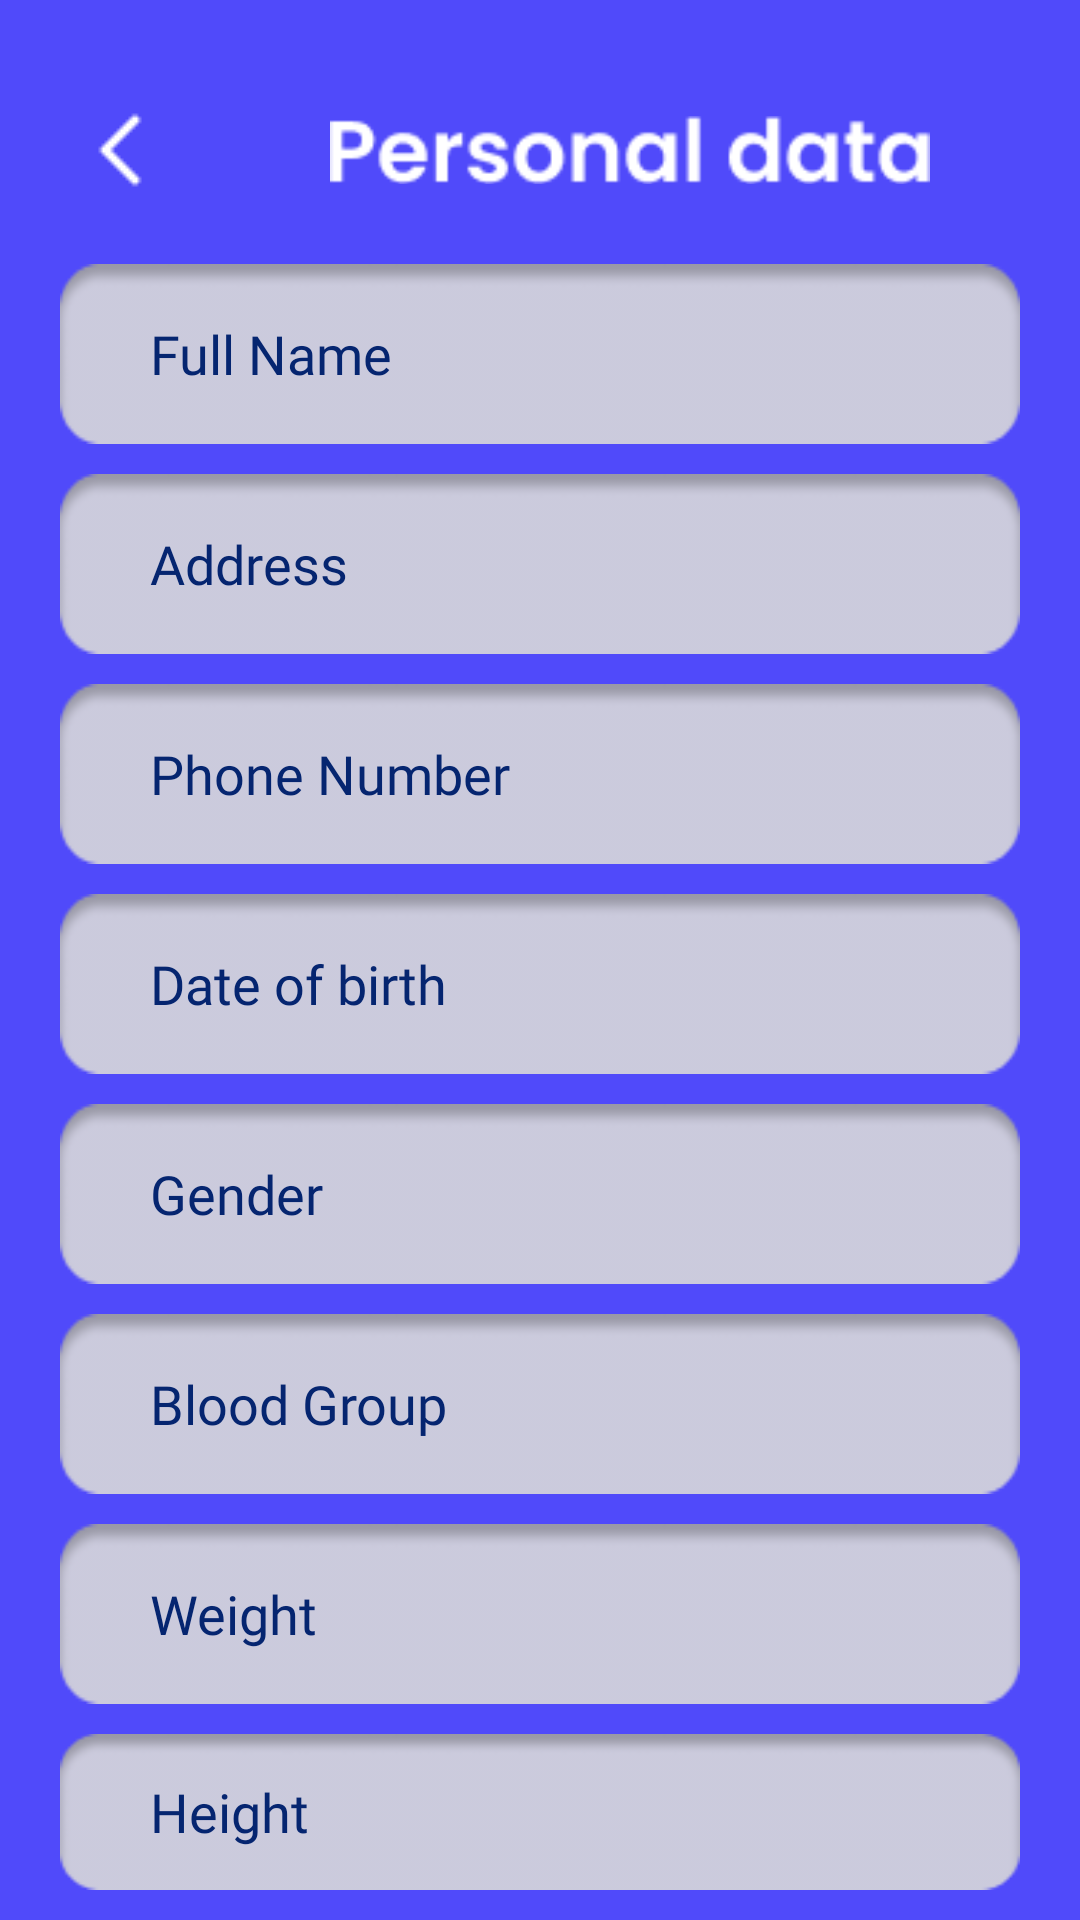

Produce the Android XML layout that renders to this screen, including the resource entries it uses.
<!-- AndroidManifest.xml: application theme Theme.SmartCare -->
<!-- res/layout/activity_email_payment.xml -->
<?xml version="1.0" encoding="utf-8"?>
<RelativeLayout xmlns:android="http://schemas.android.com/apk/res/android"
    xmlns:app="http://schemas.android.com/apk/res-auto"
    xmlns:tools="http://schemas.android.com/tools"
    android:layout_width="match_parent"
    android:layout_height="match_parent"
    android:background="@color/purple"
    tools:context=".EmailPayment">

    <LinearLayout
        android:id="@+id/top"
        android:layout_width="match_parent"
        android:layout_height="60dp"
        android:orientation="horizontal"
        android:layout_marginTop="20dp">

        <ImageButton
            android:id="@+id/back"
            android:layout_width="40dp"
            android:layout_height="40dp"
            android:layout_marginStart="20dp"
            android:layout_marginTop="10dp"
            android:background="@color/transparent"
            android:src="@drawable/chevronleft"
            >
        </ImageButton>
        <ImageView
            android:id="@+id/settings"
            android:layout_width="200dp"
            android:layout_height="40dp"
            android:layout_marginStart="50dp"
            android:layout_marginTop="10dp"
            android:src="@drawable/personaldata">
        </ImageView>
    </LinearLayout>

    <RelativeLayout
        android:id="@+id/form"
        android:layout_width="match_parent"
        android:layout_height="wrap_content"
        android:layout_below="@id/top"
        app:layout_constraintBottom_toBottomOf="parent"
        app:layout_constraintTop_toTopOf="parent"
        app:layout_constraintVertical_bias="0.0"
        tools:ignore="MissingConstraints"
        tools:layout_editor_absoluteX="1dp">

        <EditText
            android:id="@+id/edtfullname"
            android:layout_width="389dp"
            android:layout_height="60dp"
            android:layout_alignParentStart="true"
            android:layout_alignParentEnd="true"
            android:layout_marginStart="20dp"
            android:layout_marginTop="8dp"
            android:layout_marginEnd="20dp"
            android:background="@drawable/recfield"
            android:fontFamily="@font/amaranth"
            android:paddingStart="30dp"
            android:hint="Full Name"
            android:textColorHint="@color/dark_blue"/>

        <EditText
            android:id="@+id/edtaddress"
            android:layout_width="389dp"
            android:layout_height="60dp"
            android:layout_below="@id/edtfullname"
            android:layout_alignParentStart="true"
            android:layout_alignParentEnd="true"
            android:layout_marginStart="20dp"
            android:layout_marginTop="10dp"
            android:layout_marginEnd="20dp"
            android:background="@drawable/recfield"
            android:fontFamily="@font/amaranth"
            android:paddingStart="30dp"
            android:hint="Address"
            android:textColorHint="@color/dark_blue"/>

        <EditText
            android:id="@+id/edtphoneNo"
            android:layout_width="389dp"
            android:layout_height="60dp"
            android:layout_below="@id/edtaddress"
            android:layout_alignParentStart="true"
            android:layout_alignParentEnd="true"
            android:layout_marginStart="20dp"
            android:layout_marginTop="10dp"
            android:layout_marginEnd="20dp"
            android:background="@drawable/recfield"
            android:fontFamily="@font/amaranth"
            android:paddingStart="30dp"
            android:hint="Phone Number"
            android:textColorHint="@color/dark_blue"/>

        <EditText
            android:id="@+id/edtdateofbirth"
            android:layout_width="389dp"
            android:layout_height="60dp"
            android:layout_below="@id/edtphoneNo"
            android:layout_alignParentStart="true"
            android:layout_alignParentEnd="true"
            android:layout_marginStart="20dp"
            android:layout_marginTop="10dp"
            android:layout_marginEnd="20dp"
            android:background="@drawable/recfield"
            android:fontFamily="@font/amaranth"
            android:paddingStart="30dp"
            android:hint="Date of birth"
            android:textColorHint="@color/dark_blue"/>

        <EditText
            android:id="@+id/edtgender"
            android:layout_width="389dp"
            android:layout_height="60dp"
            android:layout_below="@id/edtdateofbirth"
            android:layout_alignParentStart="true"
            android:layout_alignParentEnd="true"
            android:layout_marginStart="20dp"
            android:layout_marginTop="10dp"
            android:layout_marginEnd="20dp"
            android:background="@drawable/recfield"
            android:fontFamily="@font/amaranth"
            android:paddingStart="30dp"
            android:textColorHint="@color/dark_blue"
            android:hint="Gender"/>

        <EditText
            android:id="@+id/edtbloodgroup"
            android:layout_width="389dp"
            android:layout_height="60dp"
            android:layout_below="@id/edtgender"
            android:layout_alignParentStart="true"
            android:layout_alignParentEnd="true"
            android:layout_marginStart="20dp"
            android:layout_marginTop="10dp"
            android:layout_marginEnd="20dp"
            android:background="@drawable/recfield"
            android:fontFamily="@font/amaranth"
            android:paddingStart="30dp"
            android:textColorHint="@color/dark_blue"
            android:hint="Blood Group"/>

        <EditText
            android:id="@+id/edtweight"
            android:layout_width="389dp"
            android:layout_height="60dp"
            android:layout_below="@id/edtbloodgroup"
            android:layout_alignParentStart="true"
            android:layout_alignParentEnd="true"
            android:layout_marginStart="20dp"
            android:layout_marginTop="10dp"
            android:layout_marginEnd="20dp"
            android:background="@drawable/recfield"
            android:fontFamily="@font/amaranth"
            android:paddingStart="30dp"
            android:textColorHint="@color/dark_blue"
            android:hint="Weight"/>

        <EditText
            android:id="@+id/edtheight"
            android:layout_width="389dp"
            android:layout_height="60dp"
            android:layout_below="@id/edtweight"
            android:layout_alignParentStart="true"
            android:layout_alignParentEnd="true"
            android:layout_marginStart="20dp"
            android:layout_marginTop="10dp"
            android:layout_marginEnd="20dp"
            android:layout_marginBottom="10dp"
            android:background="@drawable/recfield"
            android:fontFamily="@font/amaranth"
            android:textColorHint="@color/dark_blue"
            android:paddingStart="30dp"
            android:hint="Height"/>


    </RelativeLayout>


    <RelativeLayout
        android:id="@+id/bottom"
        android:layout_below="@id/form"
        android:layout_width="match_parent"
        android:layout_height="80dp"
        android:orientation="horizontal">

        <ImageButton
            android:id="@+id/btnSave"
            android:layout_width="191dp"
            android:layout_height="75dp"
            android:layout_alignParentStart="true"
            android:layout_alignParentEnd="true"
            android:layout_alignParentBottom="true"
            android:layout_marginStart="100dp"
            android:layout_marginEnd="100dp"
            android:background="@color/transparent"
            android:src="@drawable/recsave"></ImageButton>

        <ImageView
            android:id="@+id/txtsave"
            android:layout_width="100dp"
            android:layout_height="20dp"
            android:layout_marginStart="155dp"
            android:layout_marginTop="30dp"
            android:src="@drawable/save"></ImageView>
    </RelativeLayout>

</RelativeLayout>
<!-- resources referenced by this layout -->
<resources>
  <color name="dark_blue">#052570</color>
  <color name="purple">#504AFA</color>
  <color name="transparent">#00000000</color>
  <!-- drawable chevronleft: png bitmap (drawable, 208 bytes) -->
  <!-- drawable personaldata: png bitmap (drawable, 2003 bytes) -->
  <!-- drawable recfield: png bitmap (drawable, 1511 bytes) -->
  <!-- drawable recsave: png bitmap (drawable, 1055 bytes) -->
  <!-- drawable save: png bitmap (drawable, 735 bytes) -->
  <style name="Theme.SmartCare" parent="Theme.AppCompat.Light.DarkActionBar">
          
          <item name="colorPrimary">@color/purple_500</item>
          <item name="colorPrimaryDark">@color/purple_700</item>
          <item name="colorAccent">@color/teal_200</item>
          
      </style>
  <color name="purple_500">#FF6200EE</color>
  <color name="purple_700">#FF3700B3</color>
  <color name="teal_200">#FF03DAC5</color>
</resources>
